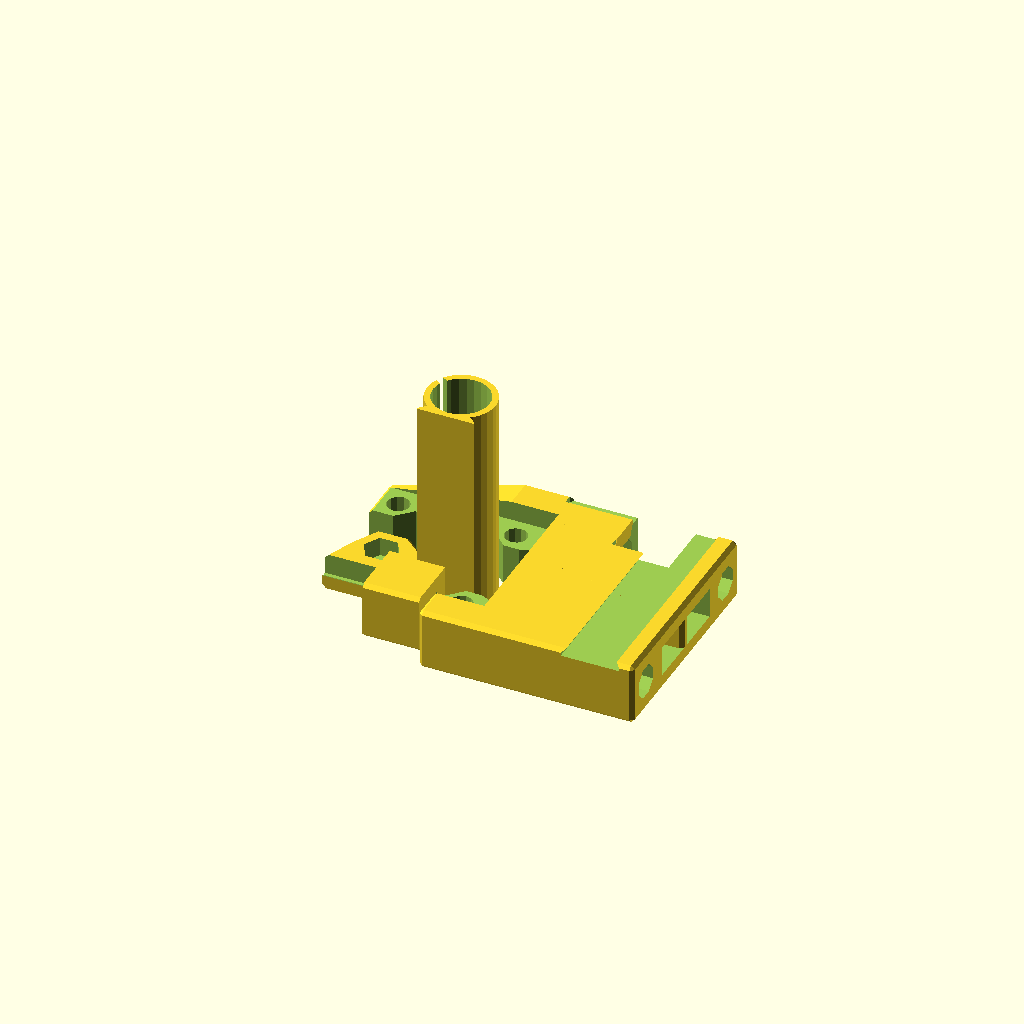
Cell 1: the model at its default parameters.
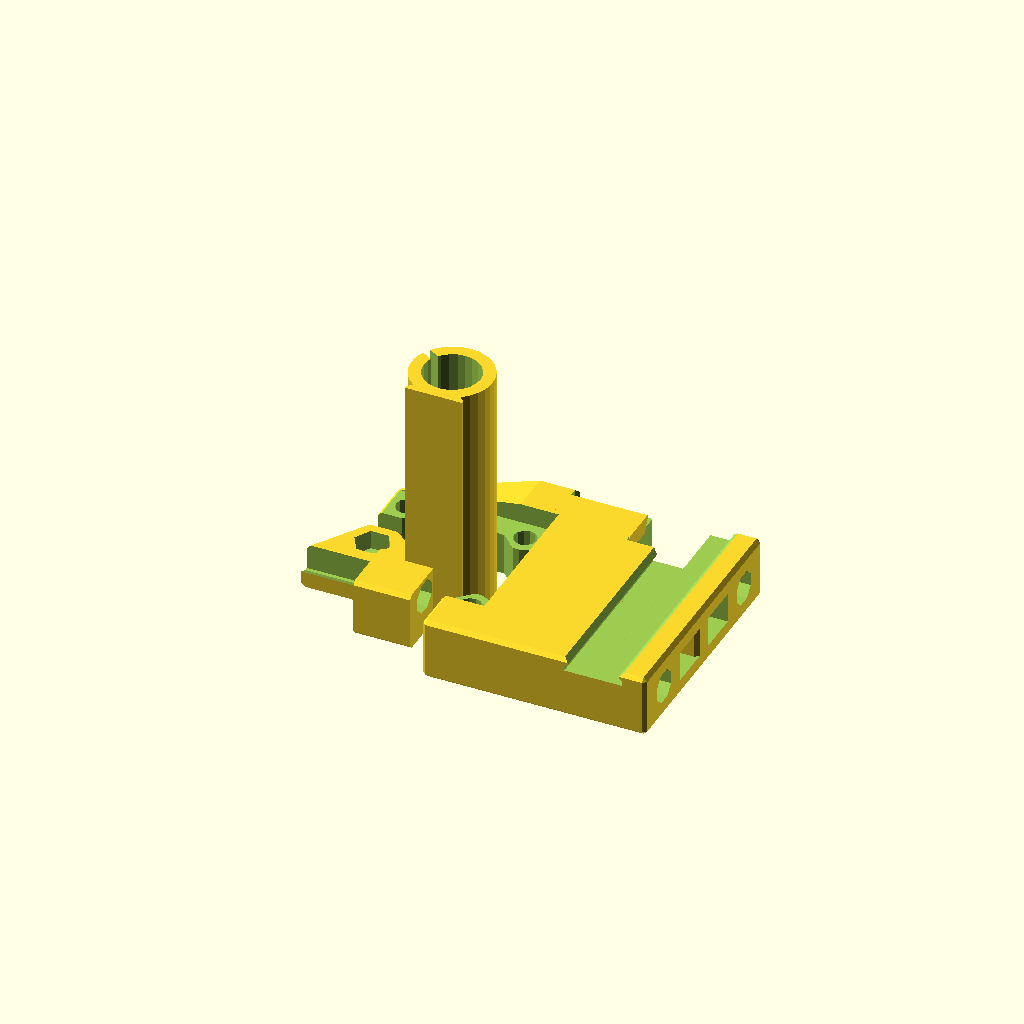
Cell 2 — ew set to 0.8, the other parameters unchanged.
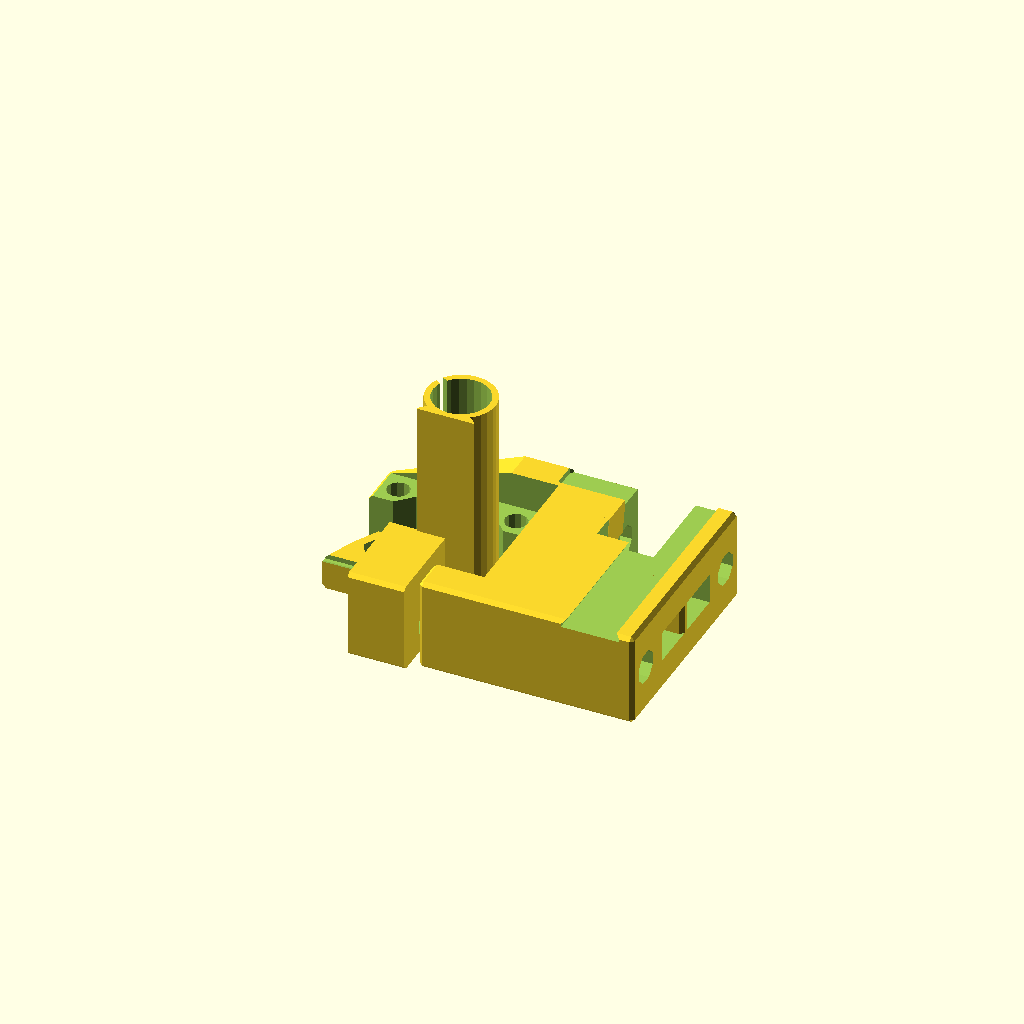
Cell 3: eh = 0.6 (everything else at default).
One fixed orthographic camera (rotation 55°, 0°, 25°; colour scheme Cornfield) for every cell.
The OpenSCAD source (Mk42 Version/Printed Parts/i3xends_v2.scad):
//////////////////////////////////////////////////////////////////////////////////////
///
///  I3XENDS - Split X-Ends for Prusa i3, with Endstop and Belt Tensioner
///
///  This file contains a redesign of the X-ends for the Prusa i3, including
///  motor end, idler end with belt tensioner and endstop.
///
///  The design goal is to make the X-ends stronger by splitting them into two
///  interlocking parts, printing the Z-axis related part vertically and the
///  X-axis relating part rotated 90 degrees to the back.  This way, each part
///  is printed in its optimal position, resulting in improved object strength
///  and reduced printing difficulties, such as warping and cracking. The two
///  part are joined by means of a trapezoidal slide and are locked firmly
///  together once the upped X-rod is inserted.
///
///  The idler bearing is mounted on a configurable fork which also acts as a
///  belt tensioner, being attached to the left X-end by means of an ajuster bolt.
///  Idler forks for the following bearing are predefined:
///     2x623ZZ, 2x604ZZ, 2x624Z, 2x625ZZ, 1x608ZZ
///
///  The motor X-end contains has the option for integrating a Z-endstop adjustment
///  screw.
///
///  Finally, the X-endstop holder is implemented a separate object which slides
///  on boths X-rods and is maintained firmly in its position bt means of two locking
///  screws.
///
///  The rod channels and screw holes are defined to be tight.  Use a drill with
///  the corresponding diameter to obtain perfectly fitting cavities.
///
//////////////////////////////////////////////////////////////////////////////////////
///
///  2014-10-24 Heinz Spiess, Switzerland
///
///  released under Creative Commons - Attribution - Share Alike licence (CC BY-SA)
//////////////////////////////////////////////////////////////////////////////////////

// extrusion specific parameters
ew = 0.4;    // extrusion width
eh = 0.3;    // layer height
epsgap = 0.2; // gap between complementing parts
wall = [6*ew, 8*ew, 14*eh, 4*ew]; // wall thickness x/y/z/lm8uu


// build a cube with chamfered edges
module chamfered_cube(size,d=[1,1,1]){
   hull(){
     translate([d[0],d[1],0])cube(size-2*[d[0],d[1],0]);
     translate([0,d[1],d[2]])cube(size-2*[0,d[1],d[2]]);
     translate([d[0],0,d[2]])cube(size-2*[d[0],0,d[2]]);
   }
}


// build a cylinder with chamfered edges
module chamfered_cylinder(r=0,r1=0,r2=0,h=0,d=1){
   hull(){
      translate([0,0,d])cylinder(r1=(r?r:r1),r2=(r>0?r:r2),h=h-2*d);
      cylinder(r1=(r?r:r1)-d,r2=(r>0?r:r2)-d,h=h);
   }
}


//////////////////////////////////////////////////////////////////////////////////////
///
///  The module i3_xend() contains all parts of the project as sub-modules. 
///  (This is convenient since this way, the parameters can easily be shared.)
///
//////////////////////////////////////////////////////////////////////////////////////
module i3_xend(
   motorend=true, 
   idlerend=false, 
   idler=false, 
   bearing=[5,17,11],
   endstop=false,
   zcarriage=true,
   support=true,
   idlerclamps=false,
   zclamps=false,
   xdist=45,       // distance between x-rods
   xrod=8,        // diameter of x-rods
   zsrod = 8,     // diameter of smooth z-rod
   ztrod=[5,8.2,5],// [diameter, nut_width, nut_height] of threaded z-rod
   ){
lm8uu = 14.9; // diameter of linear bearing;
lm8uuh = 25;  // length of linear bearing;
motor_d = 42; // motor side length (Nema 17)
motor_s = 31; // motor mounting screws spacing

madj = 2.5;   // screw hole for adjuster screw (cut thread with M3 tap)
m3 = 3;       // motor screw diameter
m3n = 5.5;    // M3 nut diameter
m3nh = 2.5;   // M3 nut height
zdist = motor_d/2-(zsrod/2)+4; // center-to-center distance between z-rods


idl = 20;     // idler length
idg = 0.25;   // gap for idler
ids = m3;      // idler tensioning screw diameter
idn = m3n;    // idler nut diameter
idnh = m3nh;   // idler nut height

xgap = 10-wall[0]-(lm8uu-xrod)/2;    // gap between x-motor and wall

esl = 15;     // endstop length (along x-rods)
esd = 9.5;    // endstop switch screw distance

//  don't change the following, they are just to make code more readble
ml1 = motor_d+xgap;                    // upper length of motor end left of origin
ml2 = lm8uu/2+2*wall[0]+zdist+ztrod[0]+4;      // length of motor end right of origin
ml3 = motor_d/2-motor_s/4-m3+xgap;      // lower length of motor end left of origin
mlz = wall[0]+lm8uu/2;                  // x-position of smooth z-rod
d1 = 2*wall[2]+xrod;                    // height of main body
d2 = wall[2]+xrod-1;                    // height of motor base
h1 = xdist+2*wall[1]+xrod;              // total height

itl = ml2-idl-2*wall[0];                // idler tail length
idh = d1;     // idler height
ith = d1;                               // idler tail height
idd = d1;   // idler depth
idc = d1-1;
idca = -45;


///////////////////////////////////////////////////////////////////////////////
// local module for the interlocking Z-carriage part for motor and idler end
///////////////////////////////////////////////////////////////////////////////
module zcarriage(hole=true,l=h1,eps=0){
   assign(hh=min(h1/2-motor_d/2,10))
   scale([1,-1,1])translate([0,zdist,-eps])difference(){
      union(){
         // outer cylinder for linear bearing holder
         cylinder(r=lm8uu/2+wall[3]+eps,h=l+2*eps);
	 if(zclamps)
	 for(z=[lm8uuh/2+m3,l-lm8uuh/2-m3]) rotate(210+90)
	      translate([lm8uu/2+wall[3]-2,-wall[3]-1,z])
	          rotate([-90,0,0])rotate(-18)for(zz=[0,wall[3]+2])
		     translate([0,0,zz])
		        cylinder(r=m3+2*wall[3]+1,h=wall[3],$fn=70);
	 // locking rail
         hull(){
            translate([-lm8uu/2-wall[3]-eps,-lm8uu/2-eps,0])cube([ew+2*eps,lm8uu+2*eps,l+2*eps]);
            translate([-lm8uu/2-eps,-lm8uu/2+wall[3]-eps,0])cube([ew+2*eps,lm8uu-2*wall[3]+2*eps,l+2*eps]);
         }
	 // upper x-rod lock
         translate([-lm8uu/2-d1-eps,-lm8uu-eps,0-eps])chamfered_cube([d1+2*eps,lm8uu+2*eps,d1-1+2*eps],[1,0,1]);
	 // nut holder for threaded z-rod
	 hull(){
	   translate([0,-zdist,0])rotate(30)chamfered_cylinder(r=lm8uu/2+1,h=hh,$fn=6);
	   translate([-lm8uu/2-wall[3],-ml2+mlz-eps+0.01,0])chamfered_cube([wall[3],ml2-mlz+2*eps,hh],[0,1,1]);
	 }
      }
      // lock for nut holder
      hull(){
         translate([-lm8uu/2-wall[2]-0.1,-ml2+mlz,wall[2]+0.5+eps])cube([1,ml2-mlz-lm8uu,hh],[0,1,1]);
         translate([-lm8uu/2-1,-ml2+mlz-1,wall[2]-1+eps])cube([1.01,ml2-mlz-lm8uu+1,hh],[0,1,1]);
      }
      // cavities
      if(hole){
         // cavity for linear bearings
         translate([0,0,-1])cylinder(r=lm8uu/2-ew/2,h=l+2);
	 // upper linear bearing
         translate([0,0,l-lm8uuh])cylinder(r=lm8uu/2,h=lm8uuh+1);
	 // lower linear bearing
         translate([0,0,-1])cylinder(r=lm8uu/2,h=lm8uuh+1);
	 // middle part
	 if(2*lm8uu<l-7)
            translate([0,0,lm8uuh+2])cylinder(r=lm8uu/2,h=l-2*lm8uuh-4);
	 // longitudinal cutout to allow flexing
         rotate(210)translate([-1,0,-1])cube([2,lm8uu/2+wall[3]+0.1,l+2]);
	 if(zclamps)
	 for(z=[lm8uuh/2+m3,l-lm8uuh/2-m3]) rotate(210+90)
	      translate([lm8uu/2+m3+wall[3]-0.5,-wall[3]-2,z])
	          rotate([-90,0,0])rotate(30)for(zz=[0,wall[3]+2])
		        cylinder(r=m3/2,h=2*wall[3]+2+2,$fn=6);
	 // x-rod hole throu x-rod lock
         translate([-lm8uu/2-d1/2,1,wall[1]+xrod/2])rotate([90,0,0])rotate(22.5)cylinder(r=xrod/2/cos(22.5),h=lm8uu+2,$fn=8);
	 // hole for threaded z-rod
	 //%color("grey")translate([0,-zdist,-1])cylinder(r=ztrod[0]/2,h=h1+2,$fn=12);
	 translate([0,-zdist,-1])cylinder(r=ztrod[0]/2,h=h1/2-motor_d/2+2,$fn=12);
	 // nut cavity for threaded z-rod
	 translate([0,-zdist,hh-ztrod[2]])rotate(30)cylinder(r=ztrod[1]/2/cos(30),h=ztrod[2]+1,$fn=6);
      }
   }
}


///////////////////////////////////////////////////////////////////////////////
// local module to build the base of the motor end
///////////////////////////////////////////////////////////////////////////////
module motorend(){
difference(){
union(){
difference(){
   union(){
      // main body upper part
      hull(){
         translate([-ml1,-1,0])
            chamfered_cube([ml1+ml2,min(motor_d/2+3,h1/2+1),d2]);
         translate([-ml3,-1,0])
            chamfered_cube([ml3+ml2,h1/2+1,d1]);
      }
      // main body lower part
      translate([-ml3,-h1/2,0])
         chamfered_cube([ml3+ml2,h1/2+2,d1]);
      // z-adjuster screw base
      if(endstop)
         hull()for(xz=[[0,d1/2,6],[0,d1+lm8uu/2,36],[10,d1-5,6]])
            translate([-motor_d/2-xgap+motor_s/2+xz[0],-h1/2,xz[1]])rotate([-90,0,0])
               chamfered_cylinder(r=motor_s/2-motor_s/4-m3,h=min(h1/2-motor_d/2,xrod+wall[1]),$fn=xz[2]);
               //chamfered_cylinder(r=motor_s/2-motor_s/4-m3,h=h1/2-motor_d/2,$fn=xz[2]);

   }

   for(sy=[-1,1])scale([1,sy,1]){
      // x-rod holes
      translate([0,xdist/2,d1/2])rotate([0,90,0])rotate(22.5)cylinder(r=xrod/2/cos(22.5),h=ml2+1,$fn=8);
      // holes for motor screws
      for(fx=[-1,1])translate([-xgap-motor_d/2+fx*motor_s/2,motor_s/2,-1]){
         // main screw holes
         cylinder(r=m3/2,h=d2+1,$fn=6);
         // cavities for screw heads
	 translate([0,0,7]) cylinder(r=m3,h=d1+2,$fn=12);
      }
   }
   
   // main belt channel 
   translate([-motor_d-xgap-1,-motor_d/4,wall[2]])
      cube([motor_d+xgap+ml2+2,motor_d/2,xrod]);
   translate([0,0,0])hull(){
      translate([-xgap-wall[0],-motor_d/4,wall[2]])
         cube([xgap+ml2+2,motor_d/2,xrod]);
      translate([0,-motor_s/2+2,wall[2]])
         cube([ml2+2,motor_s-4,xrod]);
   }
   for(sy=[-1,1])scale([1,sy,1])
      translate([0,-xdist/2+xrod/2+wall[1],wall[2]])
         cube([ml2+2,xdist/2-xrod/2-wall[1]-motor_s/2,xrod]);
   // upper motor cavity
   translate([-motor_d-xgap-1,-motor_d/2,d2])
      cube([motor_d+xgap,motor_d,wall[2]+2]);
   //main cutout for motor
   translate([-motor_d-xgap-1,-motor_d/4,-1])
      cube([motor_d,motor_d/2,wall[2]+xrod+2]);
   // octogonal cutout centered on motor axis
   translate([-xgap-motor_d/2,0,0])hull()for(a=[0,90])rotate(a)
      cube([motor_d/2,motor_s-2,motor_d],true);

    // Z-adjuster screw hole
    if(endstop)
       translate([-motor_d/2-xgap+motor_s/2,-h1/2,d1+lm8uu/2])rotate([-90,0,0])
          translate([0,0,-1])cylinder(r=madj/2,h=h1/2+wall[1]-motor_d/2+2,$fn=6);
}
 
    // belt separating wall 
    translate([0,-wall[1]/2,0])chamfered_cube([ml2,wall[1],d1]);
}
   // cutout for linear bearings holder
    translate([wall[0]+lm8uu/2,h1/2,d1+lm8uu/2])rotate([90,0,0])
       rotate(90){
          zcarriage(hole=false,eps=epsgap);
          if(!support)%color("cyan")zcarriage(hole=true);
       }

}

    if(zcarriage)translate([-motor_d+xgap,0,0])rotate(90)
       zcarriage(hole=true);
}

///////////////////////////////////////////////////////////////////////////////
// local module to build the idler fork for the specified bearing parameters
//    bearing[0]   inner diameter (axis)
//    bearing[1]   outer diameter (incl. belt)
//    bearing[2]   width of bearing (incl. washers)
///////////////////////////////////////////////////////////////////////////////
module idler(){
   assign(idD = bearing[2]+2*wall[2])
   assign(idE = bearing[1]/2)
   difference(){
      union(){
         // main body
	 hull(){
            translate([0,-idd/2,0])chamfered_cube([idl,idd,idh]);
            translate([-idE-2,-idD/2,0])chamfered_cube([idl/2+idE,idD,idh]);
	    // front end
            translate([-idE+1,-idD/2,idh/2])rotate([-90,0,0])rotate(0)chamfered_cylinder(r=idh/2,h=idD);
	 }
	 // tail
         translate([0,-idd/2+wall[2]+epsgap,0])chamfered_cube([ml2-2*wall[0],idd-2*wall[2]-2*epsgap,idh]);
      }
      // hole tensioning screw
      translate([-1,0,d1/2])rotate([0,90,0])rotate(30)cylinder(r=ids/2,h=ml2+2,$fn=6);
      // axis hole
      translate([-idE+bearing[0]/2,-idD/2-1,d1/2])rotate([-90,0,0])cylinder(r=bearing[0]/2,h=idD+2);
      hull(){
         // bearing cavity 
         translate([-idE+2,-bearing[2]/2,d1/2])rotate([-90,0,0])cylinder(r=max(bearing[1],idh/cos(30)+2)/2,h=bearing[2]);
         // main cavity
         translate([-idd-1,-idd/2+wall[1],-1])chamfered_cube([idd+idl-wall[0]+1,idd-2*wall[1],idh+2]);
      }
      // tensioning nut cage
      hull()for(y=[0,xrod])translate([(idl+ml2-3*wall[1])/2,y,d1/2])rotate([0,90,0])
         rotate(30)cylinder(r=idn/2/cos(30)+(y?0.4:0),h=idnh,$fn=6);
   }
     
}

///////////////////////////////////////////////////////////////////////////////
// local module to build the idler X-end
///////////////////////////////////////////////////////////////////////////////
module idlerend(){
   difference(){
      union(){
         // main body
         translate([0,-h1/2,0]) chamfered_cube([ml2,h1,d1]);
	 // idler clamp screws
	 if(idlerclamps)for(sy=[-1,1])scale([1,sy,1]){
	     translate([ml2-idc/2,-xdist/2,d1/2])rotate([idca,0,0])chamfered_cylinder(r=idc/2,h=d1/2+m3nh+wall[2],d=2,$fn=36);
	 }
      }
   
      for(sy=[-1,1])scale([1,sy,1]){
         // x-rod holes
         translate([-1,xdist/2,d1/2])rotate([0,90,0])rotate(22.5)cylinder(r=xrod/2/cos(22.5),h=ml2+2,$fn=8);
      }
      
      // idler clamp screw
      if(idlerclamps)for(sy=[-1,1])scale([1,sy,1])
         translate([ml2-idc/2,-xdist/2,d1/2])rotate([idca,0,0]){
           // idler clamp screw head cavity (if needed)
	   cylinder(r=m3/2,h=d1/2+m3nh+wall[2]+3,$fn=6);
           // idler clamp screw holes
	   translate([0,0,d1/2+m3nh+wall[2]+0.01])cylinder(r=m3,h=d1/2+m3nh+wall[2]+3,$fn=12);
           // idler clamp screw nut traps
	   hull()for(x=[0,idc/2+.1])translate([x,0,xrod/2+wall[2]-1-epsgap/2])
	      cylinder(r=m3n/2+(x?0.35:epsgap),h=m3nh+epsgap,$fn=6);
      }
      // main belt channel 
      translate([-1,-motor_s/2+(idlerclamps?3.5:2),wall[2]-eh])
         cube([ml2+2,motor_s-(idlerclamps?7:4),xrod+eh]);
      translate([-1,-xdist/2+xrod/2+wall[1]+(idlerclamps?3.5:2),wall[2]-eh])
         cube([ml2+2,xdist-xrod-2*wall[1]-(idlerclamps?7:4),xrod+eh]);
   
      // idler cut-out
      translate([ml2-idl-idg,-idh/2-idg,-0.01])chamfered_cube([idl+10,idh+2*idg,d1+0.02],[1,0,1]);
   
 
      // cutout for linear bearings holder
      translate([wall[0]+lm8uu/2,h1/2,d1+lm8uu/2])rotate([90,0,0])
         rotate(90){
            zcarriage(hole=false,eps=epsgap);
            if(!support)%color("cyan")zcarriage(hole=true);
         }

   }
   // idler support structure (cut away after printing!)
   if(support)color("red")difference(){
      union(){
         translate([ml2-idl-2,-idh/2-2,d1-wall[2]])cube([idl+2,idh+4,eh]);
         translate([ml2-idl+1,-idh/2+1,0])cube([idl-1,idh-2,d1-wall[2]]);
      }
      translate([ml2-idl+1+2,-idh/2+1+2,-1])cube([idl-1,idh-2-4,d1-wall[2]+2]);
   }else{  // draw idler
      %color("green")translate([ml2+5,idd/2,idh/2])rotate([90,0,0])rotate(180)idler();
   }

   // tail cage for idler fork
   difference(){
      translate([0,-ith/2-wall[1]+(idlerclamps?1:0),wall[2]-eh-0.01])cube([ml2-idl,ith+2*wall[1]-(idlerclamps?2:0),xrod+eh+0.02]);
      translate([2*wall[0],-ith/2-idg,wall[2]])cube([ml2-idl-2*wall[0]+1,ith+2*idg,xrod]);
      translate([-1,0,d1/2])rotate([0,90,0])cylinder(r=ids/2,h=2*wall[0]+2);
   }

    
   // build separate interlocking z-carriage part
   if(zcarriage)translate([-2*lm8uu-2,h1/3,0]) rotate(90)zcarriage(hole=true);
}

///////////////////////////////////////////////////////////////////////////////
// local module to build the X-endstop
///////////////////////////////////////////////////////////////////////////////
module endstop(){
   rotate([0,support?0:180,0])translate([0,0,support?0:-(d1+m3nh+wall[2])])
   difference(){
      union(){
         // main body upper part
         translate([0,-h1/2,0]) chamfered_cube([esl,h1,d1+m3nh+wall[2]]);
      }

      for(sy=[-1,1])scale([1,sy,1]){
         // x-rod holes
         translate([-1,xdist/2,d1/2])rotate([0,90,0])
            rotate(22.5)cylinder(r=xrod/2/cos(22.5),h=esl+2,$fn=8);
         // x-rod nut cavities
         hull()for(x=[0,esl/2])translate([x,xdist/2,d1-1])
            rotate(30)cylinder(r=m3n/2/cos(30)+(x?0.2:0),h=m3nh,$fn=6);
         // x-rod clamping screw holes - lower part
         translate([esl/2,xdist/2,d1-wall[2]])cylinder(r=m3/2,h=wall[2],$fn=6);
         // x-rod clamping screw holes - upper part
         translate([esl/2,xdist/2,d1+m3nh-1+eh])cylinder(r=m3/2,h=wall[2]+2,$fn=6);
         // end switch screw slots
         for(i=[0:1])translate([esl/2-m3/2,i*esd+esd/8,d1+m3nh])
            cube([m3,0.75*esd,wall[2]+1]);
         translate([esl/2,-xdist/2+xrod/2+wall[1]+0.5,0])cylinder(r1=0,r2=m3+1,h=d1+m3nh-0.01);
      }
         
      // belt channel 
      translate([-1,-xdist/2+xrod/2+wall[1],-1])
         cube([ml2+2,xdist-xrod-2*wall[1],xrod+2*wall[2]+m3nh+1]);
      translate([esl/2-m3/2,-motor_s/2,d1+m3nh-eh])
         cube([m3,motor_s,3*eh]);
   }
   // bridging support  
   if(support)color("red")hull(){
      translate([2,-2,0])cube([esl-4,4,1]);
      translate([-1,-ew/2,d1+m3nh-1])cube([esl+2,ew,1]);
   }

}
   
//  now build the desired part(s)

if(motorend)motorend();

if(endstop && !motorend)endstop();

if(idlerend)
   scale([-1,1,1])idlerend();
if(idler)
   translate([35,20,0])rotate(180)idler();

if(zcarriage && !motorend && !idlerend && !endstop &&!idler)zcarriage();

}

//////////////////////////////////////////////////////////////////////////////
///  Modules for automatic building of specific STL file via Makefile
//////////////////////////////////////////////////////////////////////////////

module motorxend(){ // AUTO_MAKE_STL
   i3_xend(motorend=true,idlerend=false,idler=false);
}

module motorxend_zendstop(){ // AUTO_MAKE_STL
   i3_xend(motorend=true,idlerend=false,idler=false,endstop=true);
}

module idlerxend(){ // AUTO_MAKE_STL
   i3_xend(motorend=false,idlerend=true,idler=false);
}

module idlerxend_xrodclamps(){ // AUTO_MAKE_STL
   i3_xend(motorend=false,idlerend=true,idler=false,idlerclamps=true);
}

module xendstop(){ // AUTO_MAKE_STL
   i3_xend(motorend=false,idlerend=false,idler=false,support=false,endstop=true);
}

module idler2x625(){ // AUTO_MAKE_STL
   i3_xend(motorend=false,idlerend=false,idler=true,bearing=[5,17,11]);
}

module idler2x686(){ // AUTO_MAKE_STL
   i3_xend(motorend=false,idlerend=false,idler=true,bearing=[6,16,11]);
}

module idler2x624(){ // AUTO_MAKE_STL
   i3_xend(motorend=false,idlerend=false,idler=true,bearing=[4,14,11]);
}

module idler2x623(){ // AUTO_MAKE_STL
   i3_xend(motorend=false,idlerend=false,idler=true,bearing=[3,11,9]);
}

module idler2x604(){ // AUTO_MAKE_STL
   i3_xend(motorend=false,idlerend=false,idler=true,bearing=[4,13,9]);
}

module idler608(){ // AUTO_MAKE_STL
   i3_xend(motorend=false,idlerend=false,idler=true,bearing=[8,18,8]);
}

module motorxend60_zendstop(){ // AUTO_MAKE_STL
   i3_xend(motorend=true,idlerend=false,idler=false,endstop=true,zclamps=false,xdist=60,ztrod=[6,10.2,5]);
}

module idlerxend60(){ // AUTO_MAKE_STL
   i3_xend(motorend=false,idlerend=true,idler=false,idlerclamps=false,zclamps=false,xdist=60,ztrod=[6,10.2,5]);
}

module idlerxend60_xrodclamps(){ // AUTO_MAKE_STL
   i3_xend(motorend=false,idlerend=true,idler=false,idlerclamps=true,zclamps=false,xdist=60,ztrod=[6,10.2,5]);
}

module xendstop60(){ // AUTO_MAKE_STL
   i3_xend(motorend=false,idlerend=false,idler=false,support=false,endstop=true,xdist=60);
}


//////////////////////////////////////////////////////////////////////////////
///  Uncomment as needed for manual printing
//////////////////////////////////////////////////////////////////////////////

//i3_xend(motorend=false,idlerend=true,idler=false,support=true,zcarriage=false,idlerclamps=true);
//scale([-1,1,1])i3_xend(motorend=false,idlerend=false,idler=false,support=false,zcarriage=true,idlerclamps=false);
//idlerxend();
motorxend();
//motorxend_zendstop();
//idlerxend_xrodclamps();
//motorxend60_zendstop();
//idlerxend60_xrodclamps();
//xendstop();
//idler2x625();
//idler2x623();
//idler2x604();
//idler608();
//
/// show all in print position:
//motorxend_zendstop();
//translate([55,0,0])xendstop();
//translate([120,0,0])idlerxend();
//translate([110,-45,0])rotate(180)idler2x604();
//
/// show all in working position:
//rotate(180)translate([30,90,0])
//{translate([-50,0,0])i3_xend(motorend=true,idlerend=false,idler=false,support=false,zcarriage=false);
//translate([85,0,0])i3_xend(motorend=false,idlerend=true,idler=false,support=false,zcarriage=false);
//i3_xend(motorend=false,idlerend=false,endstop=true,support=false,zcarriage=false);}
//translate([-50,0,0])i3_xend(motorend=true,idlerend=false,idler=false,support=false,zcarriage=false);
//translate([85,0,0])i3_xend(motorend=false,idlerend=true,idler=false,support=false,zcarriage=false);
//i3_xend(motorend=false,idlerend=false,endstop=true,support=false,zcarriage=false);
Parameter table extracted from the source (name, type, default, range or options):
ew: number, default 0.4
eh: number, default 0.3
epsgap: number, default 0.2
